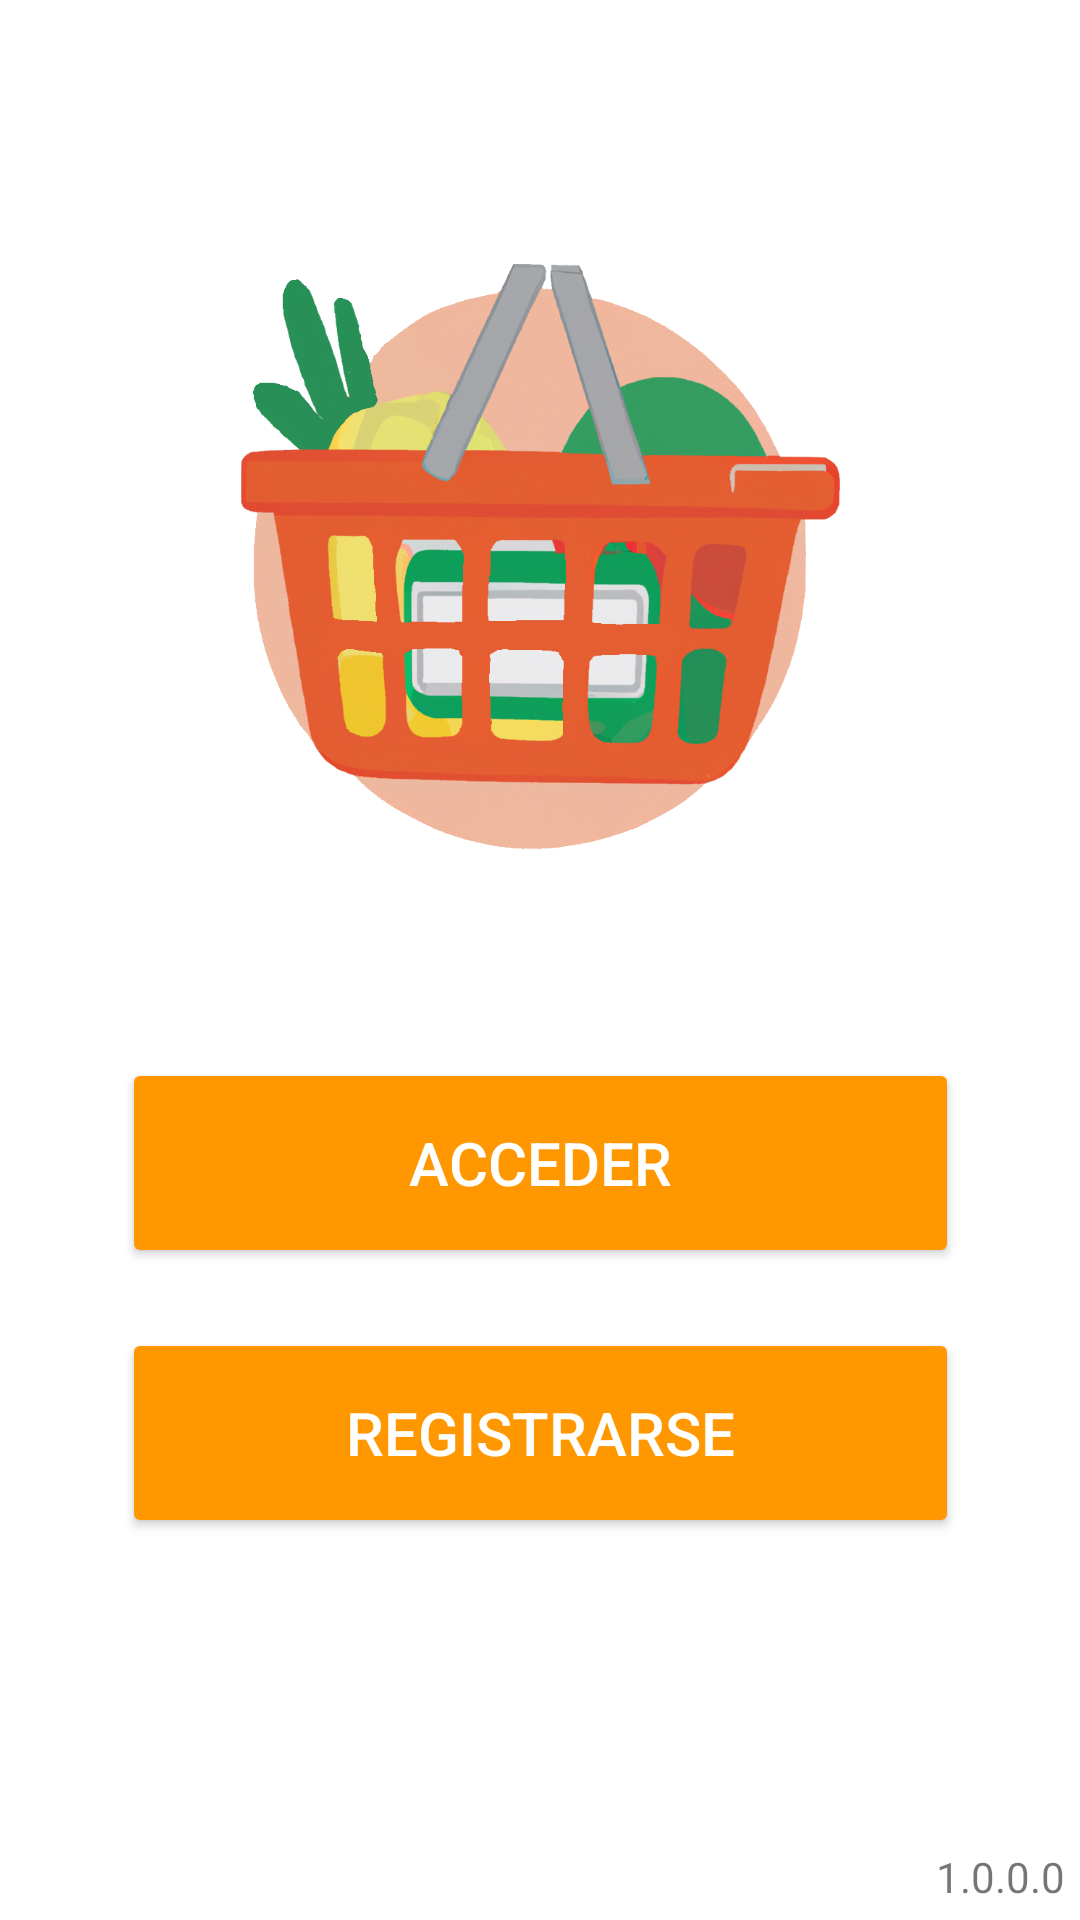

Write the Android layout XML for this screen, with the resource values it uses.
<!-- AndroidManifest.xml: application theme Theme.CartCrafter -->
<!-- res/layout/activity_main.xml -->
<?xml version="1.0" encoding="utf-8"?>
<androidx.constraintlayout.widget.ConstraintLayout xmlns:android="http://schemas.android.com/apk/res/android"
    xmlns:app="http://schemas.android.com/apk/res-auto"
    xmlns:tools="http://schemas.android.com/tools"
    android:layout_width="match_parent"
    android:layout_height="match_parent"
    android:background="@color/white"
    tools:context=".activities.MainActivity">

    <ImageView
        android:id="@+id/logo_MainActivity"
        android:layout_width="213dp"
        android:layout_height="195dp"
        android:layout_marginTop="88dp"
        app:layout_constraintEnd_toEndOf="parent"
        app:layout_constraintStart_toStartOf="parent"
        app:layout_constraintTop_toTopOf="parent"
        android:src="@drawable/icon" />

    <LinearLayout
        android:layout_width="279dp"
        android:layout_height="160dp"
        android:orientation="vertical"
        app:layout_constraintBottom_toBottomOf="parent"
        app:layout_constraintEnd_toEndOf="parent"
        app:layout_constraintStart_toStartOf="parent"
        app:layout_constraintTop_toBottomOf="@+id/logo_MainActivity"
        app:layout_constraintVertical_bias="0.353">

        <Button
            android:id="@+id/loginButton_MainActivity"
            android:layout_width="match_parent"
            android:layout_height="70dp"
            android:backgroundTint="#FF9800"
            android:onClick="goToLogin"
            android:padding="10sp"
            android:text="@string/login"
            android:textColor="@color/white"
            android:textSize="20sp" />

        <Space
            android:layout_width="0dp"
            android:layout_height="20dp" />

        <Button
            android:id="@+id/registerButton_MainActivity"
            android:layout_width="match_parent"
            android:layout_height="70dp"
            android:backgroundTint="#FF9800"
            android:onClick="goToRegister"
            android:padding="10sp"
            android:text="@string/register"
            android:textColor="@color/white"
            android:textSize="20sp" />
    </LinearLayout>

    <TextView
        android:id="@+id/textVersion"
        android:layout_width="167dp"
        android:layout_height="29dp"
        android:padding="5sp"
        android:text="@string/version"
        android:textAlignment="viewEnd"
        app:layout_constraintBottom_toBottomOf="parent"
        app:layout_constraintEnd_toEndOf="parent" />
</androidx.constraintlayout.widget.ConstraintLayout>
<!-- resources referenced by this layout -->
<resources>
  <color name="white">#FFFFFFFF</color>
  <!-- drawable icon: png bitmap (drawable, 665061 bytes) -->
  <string name="login">Acceder</string>
  <string name="register">Registrarse</string>
  <string name="version">1.0.0.0</string>
  <style name="Theme.CartCrafter" parent="Theme.MaterialComponents.DayNight.DarkActionBar">
          
          <item name="colorPrimary">@color/light_green</item>
          <item name="colorPrimaryVariant">@color/medium_green</item>
          <item name="colorOnPrimary">@color/dark_green</item>
          
          <item name="colorSecondary">@color/teal_200</item>
          <item name="colorSecondaryVariant">@color/teal_700</item>
          <item name="colorOnSecondary">@color/black</item>
          
          <item name="android:statusBarColor">?attr/colorPrimary</item>
          
      </style>
  <color name="light_green">#469F4A</color>
  <color name="medium_green">#327335</color>
  <color name="dark_green">#275929</color>
  <color name="teal_200">#FF03DAC5</color>
  <color name="teal_700">#FF018786</color>
  <color name="black">#FF000000</color>
</resources>
